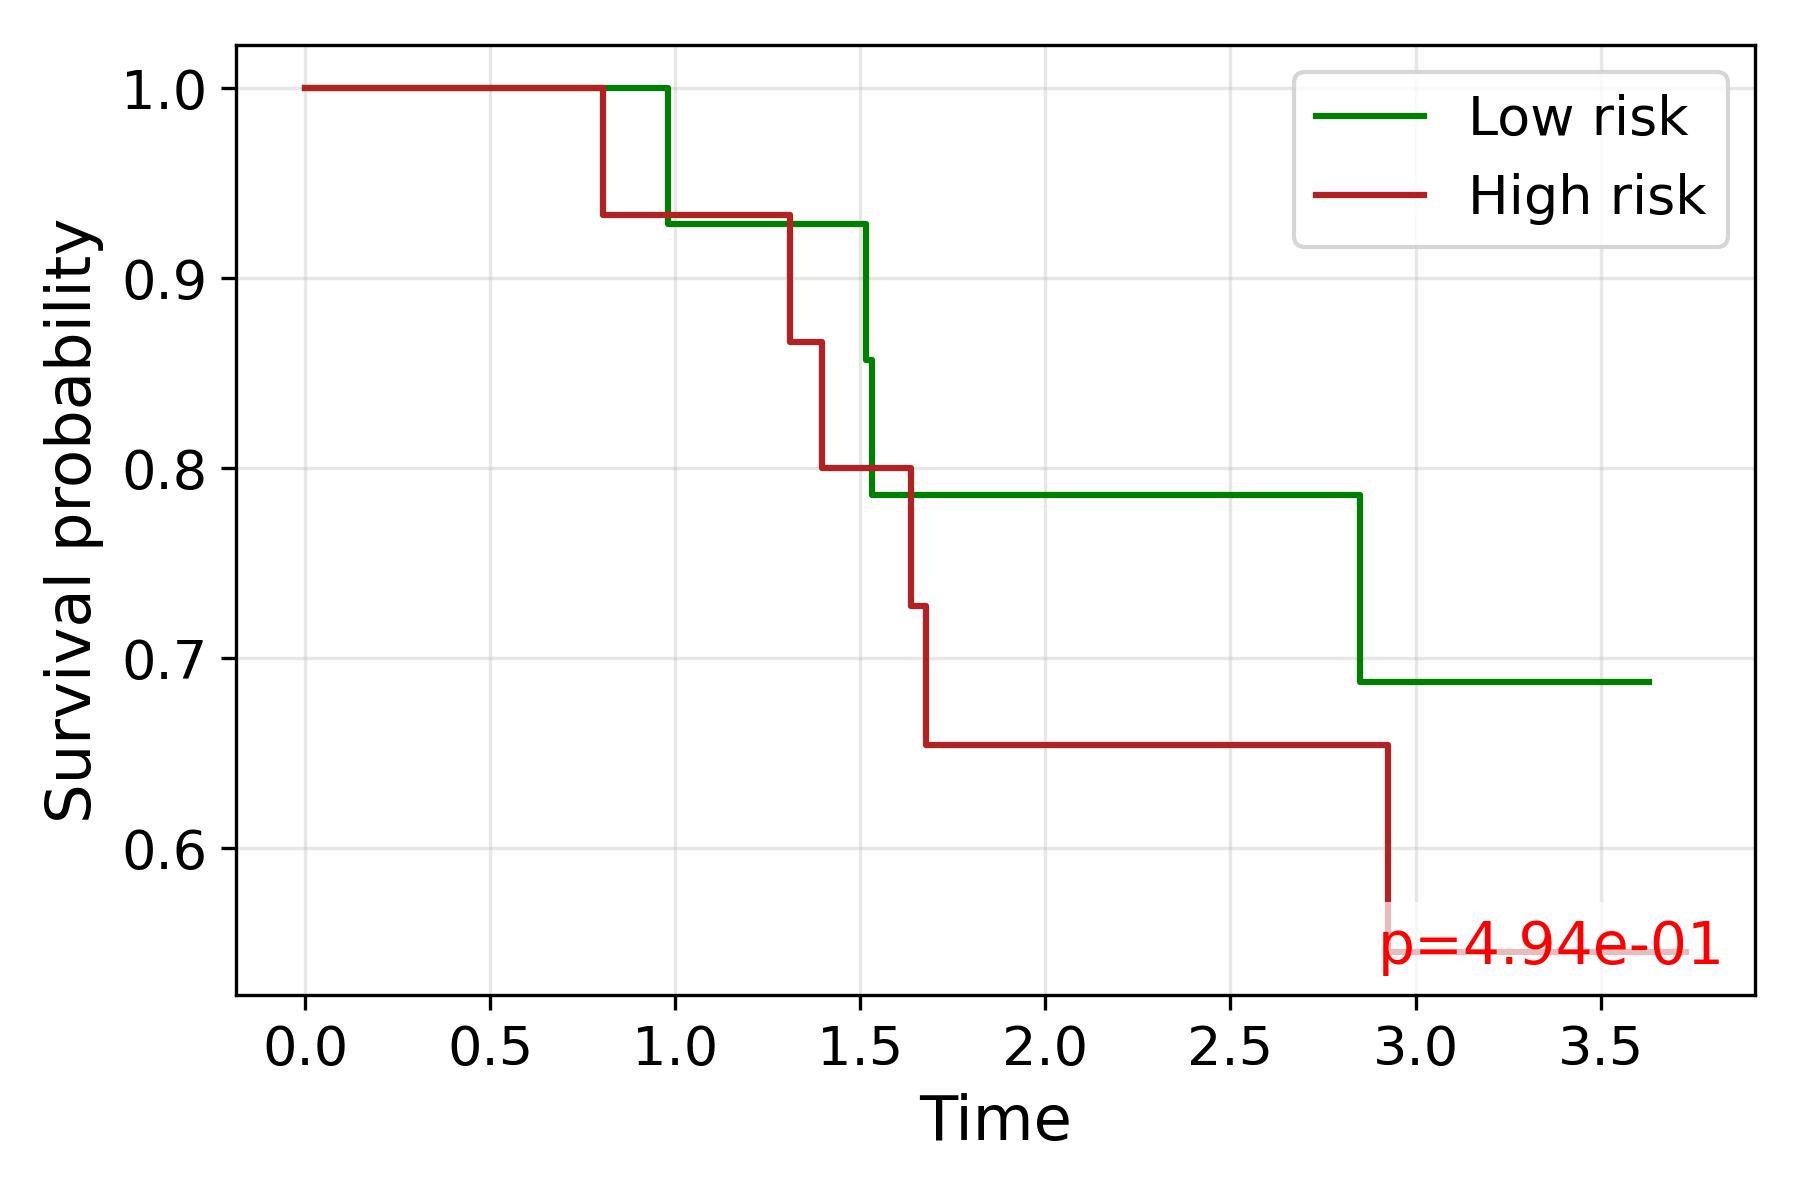

Values plotted in this chart, from the file beside it:
time, S_low, S_high
0.0, 1.0, 1.0
0.8055, , 0.9333
0.9803, 0.9286, 
1.31, , 0.8667
1.395, , 0.8
1.516, 0.8571, 
1.53, 0.7857, 
1.576, , 0.8
1.637, , 0.7273
1.677, , 0.6545
1.813, , 0.6545
2.356, , 0.6545
2.632, , 0.6545
2.645, 0.7857, 
2.734, 0.7857, 
2.751, 0.7857, 
2.851, 0.6875, 
2.871, 0.6875, 
2.926, , 0.5455
3.016, , 0.5455
3.053, 0.6875, 
3.075, 0.6875, 
3.146, , 0.5455
3.214, 0.6875, 
3.281, 0.6875, 
3.347, , 0.5455
3.364, 0.6875, 
3.453, , 0.5455
3.63, 0.6875, 
3.731, , 0.5455
